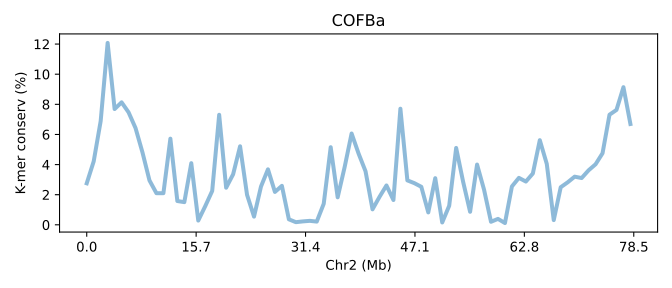

The data file committed next to this chart (first rows):
SeqID	Chr2 (Mb)	K-mer conserv (%)	Group	Group_chrom
COFBa.chr2	0.0	2.756	0	0
COFBa.chr2	0.01274	4.216	0	0
COFBa.chr2	0.02548	6.888	0	0
COFBa.chr2	0.03823	12.08	0	0
COFBa.chr2	0.05097	7.687	0	0
COFBa.chr2	0.06371	8.133	0	0
COFBa.chr2	0.07645	7.47	0	0
COFBa.chr2	0.08919	6.426	0	0
COFBa.chr2	0.1019	4.802	0	0
COFBa.chr2	0.1147	2.949	0	0
COFBa.chr2	0.1274	2.1	0	0
COFBa.chr2	0.1402	2.101	0	0
COFBa.chr2	0.1529	5.719	0	0
COFBa.chr2	0.1656	1.58	0	0
COFBa.chr2	0.1784	1.506	0	0
COFBa.chr2	0.1911	4.092	0	0
COFBa.chr2	0.2039	0.2835	0	0
COFBa.chr2	0.2166	1.238	0	0
COFBa.chr2	0.2294	2.248	0	0
COFBa.chr2	0.2421	7.305	0	0
COFBa.chr2	0.2548	2.464	0	0
COFBa.chr2	0.2676	3.353	0	0
COFBa.chr2	0.2803	5.214	0	0
COFBa.chr2	0.2931	1.992	0	0
COFBa.chr2	0.3058	0.545	0	0
COFBa.chr2	0.3186	2.542	0	0
COFBa.chr2	0.3313	3.683	0	0
COFBa.chr2	0.344	2.184	0	0
COFBa.chr2	0.3568	2.589	0	0
COFBa.chr2	0.3695	0.3664	0	0
COFBa.chr2	0.3823	0.1761	0	0
COFBa.chr2	0.395	0.2271	0	0
COFBa.chr2	0.4077	0.2643	0	0
COFBa.chr2	0.4205	0.2146	0	0
COFBa.chr2	0.4332	1.397	0	0
COFBa.chr2	0.446	5.152	0	0
COFBa.chr2	0.4587	1.827	0	0
COFBa.chr2	0.4715	3.833	0	0
COFBa.chr2	0.4842	6.063	0	0
COFBa.chr2	0.4969	4.731	0	0
COFBa.chr2	0.5097	3.553	0	0
COFBa.chr2	0.5224	1.028	0	0
COFBa.chr2	0.5352	1.855	0	0
COFBa.chr2	0.5479	2.614	0	0
COFBa.chr2	0.5607	1.647	0	0
COFBa.chr2	0.5734	7.708	0	0
COFBa.chr2	0.5861	2.951	0	0
COFBa.chr2	0.5989	2.767	0	0
COFBa.chr2	0.6116	2.525	0	0
COFBa.chr2	0.6244	0.8245	0	0
COFBa.chr2	0.6371	3.096	0	0
COFBa.chr2	0.6498	0.1577	0	0
COFBa.chr2	0.6626	1.264	0	0
COFBa.chr2	0.6753	5.104	0	0
COFBa.chr2	0.6881	2.856	0	0
COFBa.chr2	0.7008	0.8659	0	0
COFBa.chr2	0.7136	4.001	0	0
COFBa.chr2	0.7263	2.334	0	0
COFBa.chr2	0.739	0.2023	0	0
COFBa.chr2	0.7518	0.3947	0	0
... 19 more rows
